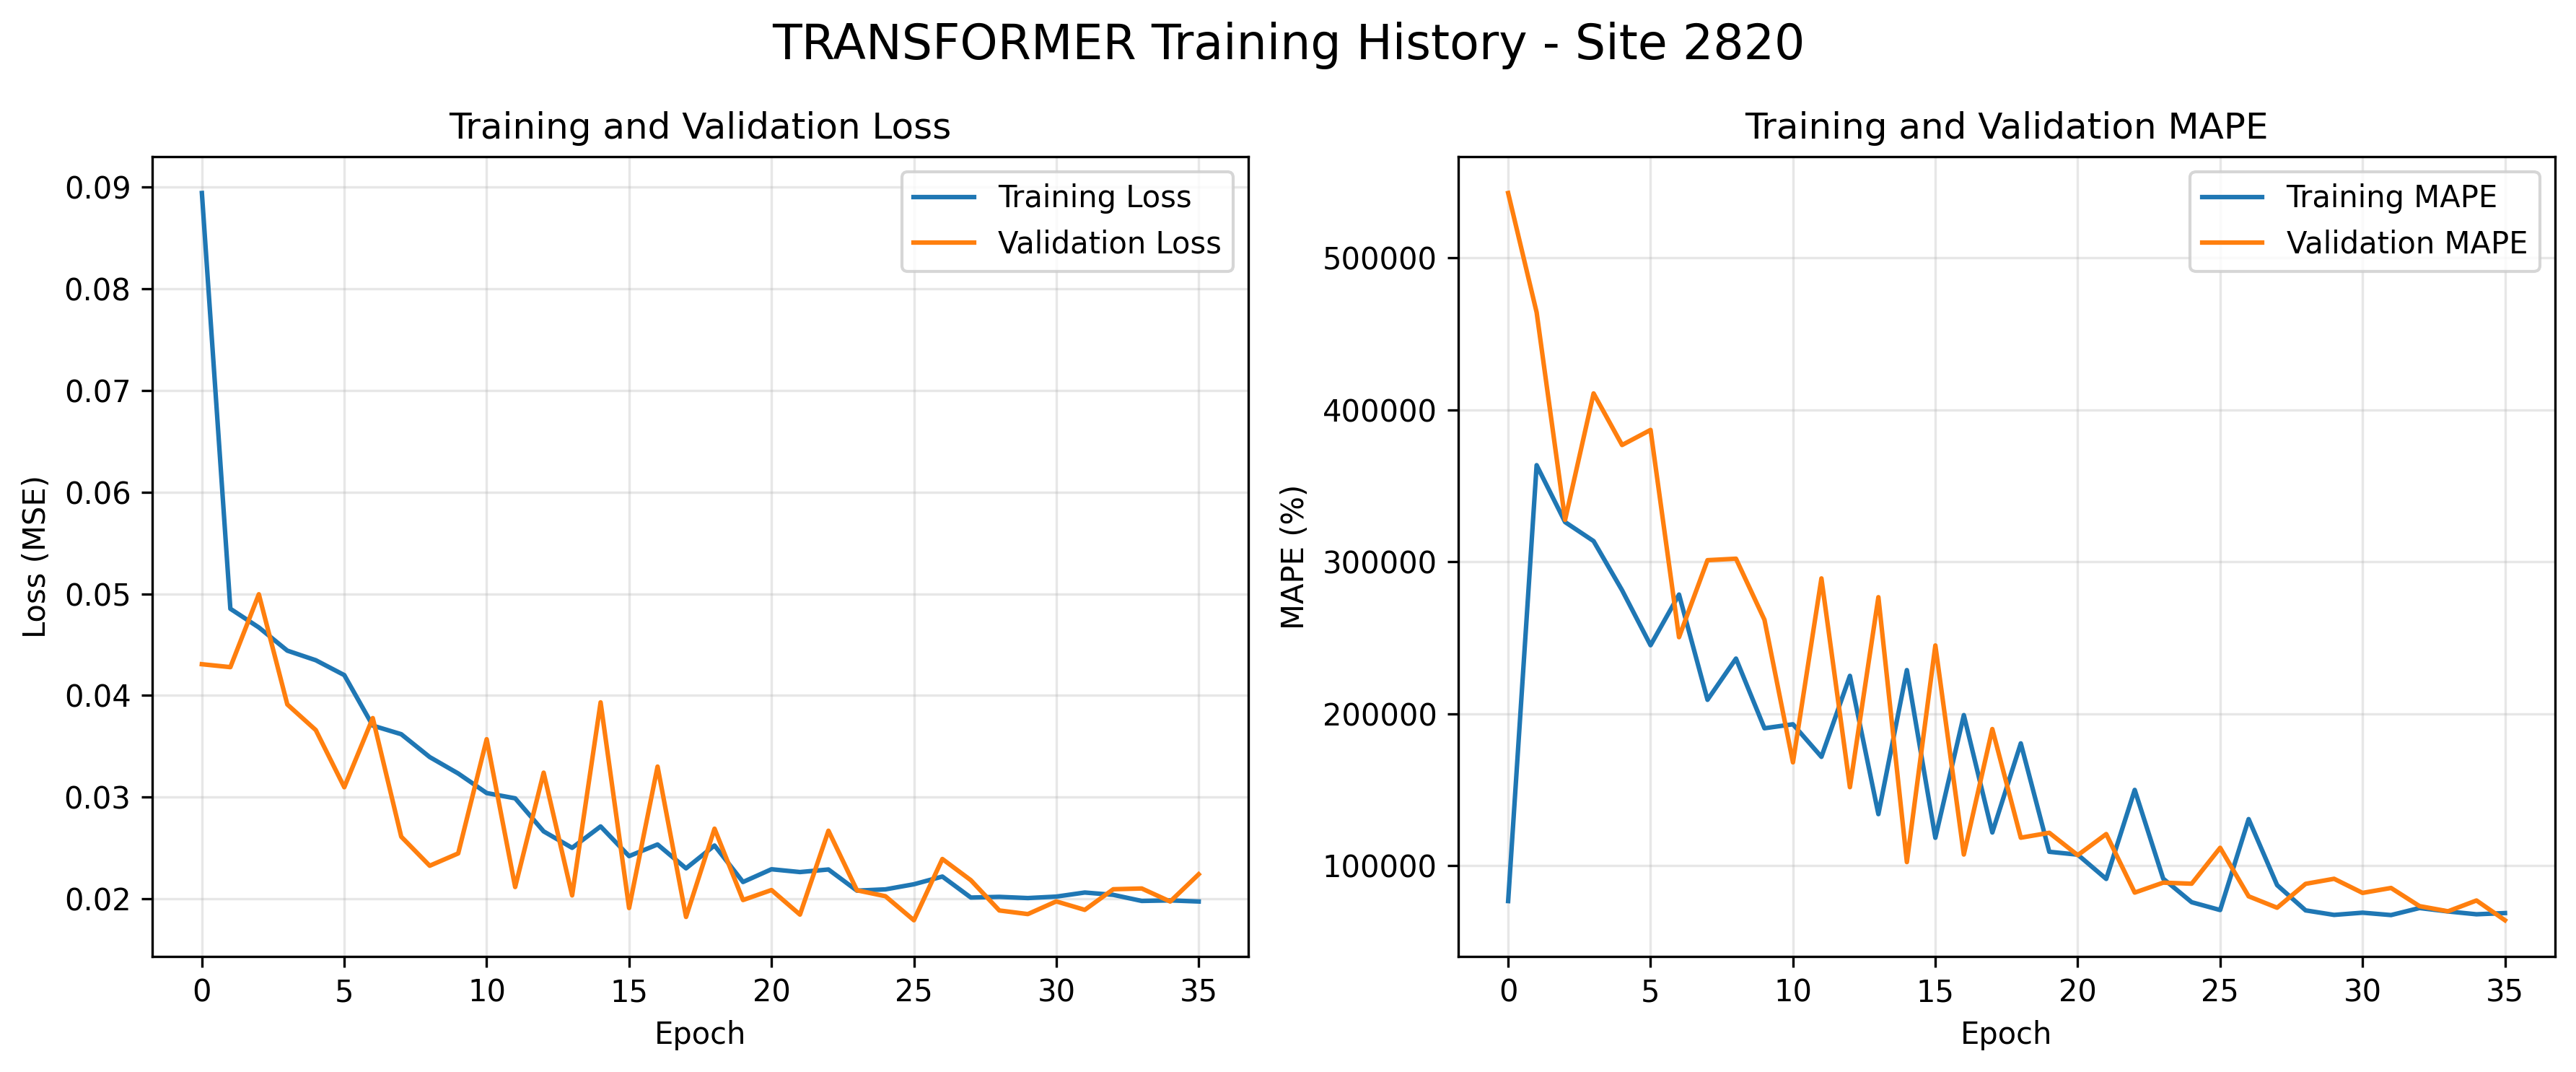

The data file committed next to this chart (first rows):
loss, mape, val_loss, val_mape
0.08939, 76716, 0.04308, 542593
0.04853, 363525, 0.04279, 464076
0.04669, 326083, 0.04995, 327556
0.04441, 313573, 0.03912, 410741
0.04347, 281239, 0.0366, 376780
0.042, 245039, 0.03098, 386706
0.03704, 278394, 0.03778, 250325
0.0362, 209139, 0.02612, 301006
0.03395, 236279, 0.02327, 301981
0.03234, 190417, 0.02448, 261781
0.03041, 193051, 0.03571, 167982
0.02989, 171607, 0.02117, 289019
0.02665, 224916, 0.03242, 151652
0.02503, 133890, 0.02035, 276661
0.02713, 228703, 0.03933, 102369
0.02421, 118338, 0.01911, 244889
0.02536, 199087, 0.03302, 107347
0.02301, 121832, 0.01823, 189905
0.02526, 180493, 0.02691, 118410
0.02167, 109151, 0.0199, 121635
0.02292, 107244, 0.02088, 106921
0.02265, 91278, 0.01847, 120798
0.0229, 149874, 0.02671, 82294
0.02082, 91467, 0.02085, 88832
0.02095, 75961, 0.02027, 88141
0.02145, 70813, 0.01791, 111770
0.02221, 130652, 0.02393, 79842
0.02014, 87209, 0.02184, 72327
0.02021, 70589, 0.01887, 88051
0.02009, 67613, 0.01852, 91383
0.02023, 69071, 0.01976, 82091
0.02064, 67504, 0.01893, 85340
0.02041, 72142, 0.02096, 73390
0.01981, 69882, 0.02103, 69989
0.01986, 68015, 0.01975, 77101
0.01975, 68822, 0.02243, 64092
